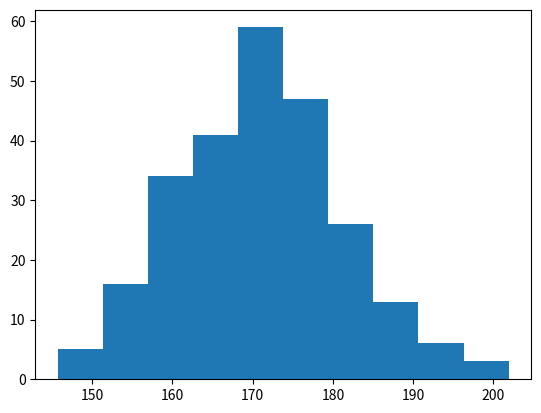

This figure's Python source:
# Histogram
'''
É um gráfico que mostra a distribuição de frequências mostrando o número de observações dentro de cada intervalo.
Por exemplo, ao perguntar a altura de 250 pessoas, pode-se exibir os dados com um histograma.
'''

# Create Histogram - função hist()
import matplotlib.pyplot as plt
import numpy as np
alturas = np.random.normal(170, 10, 250)
plt.hist(alturas)
plt.show()
